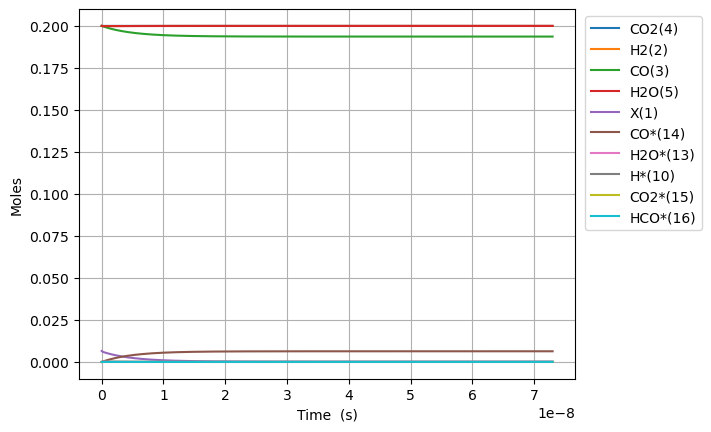

The data file committed next to this chart (first rows):
Time (s), Volume (m^3), N2, Ne, X(1), H2(2), CO(3), CO2(4), H2O(5), CH2O(6), HCOOH(7), CH3OH(8), HCOOCH3(9), H*(10), O*(11), OH*(12), H2O*(13), CO*(14), CO2*(15), HCO*(16), HCOO*(17), COOH*(18), HCOOH*(19), CH2O*(20)
0.0, 0.002217, 0.2, 0.0, 0.006525, 0.2, 0.2, 0.2, 0.2, 0.0, 0.0, 0.0, 0.0, 0.0, 0.0, 0.0, 0.0, 0.0, 0.0, 0.0, 0.0, 0.0, 0.0, 0.0
1.0177106498473434e-24, 0.002217, 0.2, 0.0, 0.006525, 0.2, 0.2, 0.2, 0.2, 7.705736744807568e-62, 1.3881474494231121e-49, 1.6888695640680003e-136, -4.2219002499847276e-175, 6.675021715037174e-19, 1.5351057824818892e-25, 5.171974879627063e-45, 2.6166868064045535e-18, 1.3990232018796726e-18, 1.1161146684604468e-20, 5.2920188876231415e-55, 2.4874541598873604e-48, 2.4722133132637713e-48, 1.515020939229438e-67, 9.95606602278753e-79
2.8495898195725616e-24, 0.002217, 0.2, 0.0, 0.006525, 0.2, 0.2, 0.2, 0.2, 2.1576062885461186e-61, 3.886812858384713e-49, 4.053052118558173e-134, 2.1874226305908915e-172, 1.8690060802104054e-18, 4.2982961909492825e-25, 3.1238728272975643e-44, 7.326723057932614e-18, 3.917264965263082e-18, 3.125121071688377e-20, 7.99729841921691e-54, 1.5182046408391696e-47, 1.495172672974778e-47, 9.150726472463565e-67, 3.056892296206213e-77
6.513348159022998e-24, 0.002217, 0.2, 0.0, 0.006525, 0.2, 0.2, 0.2, 0.2, 4.931671516676843e-61, 8.884143676307916e-49, 1.922832964839485e-131, 9.525793459832753e-169, 4.2720138976237704e-18, 9.824677007884043e-25, 1.5040102949996927e-43, 1.674679556098817e-17, 8.95374849202989e-18, 7.143133878140743e-20, 8.603128665580334e-53, 7.465742383092798e-47, 7.217974982393191e-47, 4.405680890555845e-66, 6.859764715078739e-76
1.384086483792387e-23, 0.002217, 0.2, 0.0, 0.006525, 0.2, 0.2, 0.2, 0.2, 1.0479801972938291e-60, 1.8878805312154316e-48, 6.758802046559076e-129, 1.6654399417626976e-165, 9.078029532450449e-18, 2.0877438641753445e-24, 6.568408097168779e-43, 3.5586940567097e-17, 1.9026715545563452e-17, 1.517915949103149e-19, 7.90775742917467e-52, 3.3969290144470706e-46, 3.1691880866270185e-46, 1.9240765920739134e-65, 1.332378540320832e-74
2.8495898195725615e-23, 0.002217, 0.2, 0.0, 0.006525, 0.2, 0.2, 0.2, 0.2, 2.1576062885461185e-60, 3.8868128583847126e-48, 2.13423792463258e-126, 2.3186214578446425e-162, 1.8690060802103612e-17, 4.2982961909491806e-24, 2.7421810812162692e-42, 7.326723057930559e-17, 3.917264965263037e-17, 3.1251210716757056e-19, 6.765252967280924e-51, 1.532022356137697e-45, 1.337185197784911e-45, 8.032641013067228e-65, 2.478691010931686e-73
5.78059649113291e-23, 0.002217, 0.2, 0.0, 0.006525, 0.2, 0.2, 0.2, 0.2, 4.3768584710506976e-60, 7.884677512723271e-48, 6.678604775319846e-124, 3.031424088962567e-159, 3.791412334140913e-17, 8.719400844496668e-24, 1.1202704468588436e-41, 1.4862781060368632e-16, 7.946451786676334e-17, 6.339531316798444e-19, 5.593641980485623e-50, 7.189072128235645e-45, 5.5781208285327415e-45, 3.281595949512795e-64, 4.712582925409239e-72
1.1642609834253608e-22, 0.002217, 0.2, 0.0, 0.006525, 0.2, 0.2, 0.2, 0.2, 8.815362836059852e-60, 1.588040682140038e-47, 2.21042706781093e-121, 4.083779972031454e-156, 7.636224842001697e-17, 1.756161015159091e-23, 4.5283122621715043e-41, 2.993489706523022e-16, 1.600482542950259e-16, 1.2768351806954429e-18, 4.548656761672804e-49, 3.6579590005687633e-44, 2.347960163352373e-44, 1.3264735486152615e-63, 9.62195143005486e-71
2.3366636520495003e-22, 0.002217, 0.2, 0.0, 0.006525, 0.2, 0.2, 0.2, 0.2, 1.769237156607815e-59, 3.187186543875455e-47, 8.058745973985351e-119, 5.983603044832784e-153, 1.5325849857721996e-16, 3.524602876577646e-23, 1.820814444486073e-40, 6.007912907489517e-16, 3.212157271515374e-16, 2.5625992786908435e-18, 3.668656464695895e-48, 2.0756113757058298e-43, 1.019049864802813e-43, 5.333691779392831e-63, 2.1803954311904328e-69
4.681468989297779e-22, 0.002217, 0.2, 0.0, 0.006525, 0.2, 0.2, 0.2, 0.2, 3.5446389026114705e-59, 6.385478267346274e-47, 3.2703895470673577e-116, 9.7081214688766e-150, 3.0705099889157484e-16, 7.061486599413584e-23, 7.302280302418273e-40, 1.203675930939921e-15, 6.43550672864506e-16, 5.134127474538457e-18, 2.9468643825399636e-47, 1.317484978439292e-42, 4.687973295423051e-43, 2.1390489433616717e-62, 5.518937736843614e-68
9.371079663794337e-22, 0.002217, 0.2, 0.0, 0.006525, 0.2, 0.2, 0.2, 0.2, 7.095442394618766e-59, 1.2782061714287854e-46, 1.4525990455296466e-113, 1.721772241077169e-146, 6.146359995200804e-16, 1.413525404508077e-22, 2.9247209708410432e-39, 2.4094452113125425e-15, 1.2882205642902257e-15, 1.027718386566093e-17, 2.3622765512475023e-46, 9.162445082055486e-42, 2.359163351216479e-42, 8.567352870374842e-62, 1.531074561759017e-66
1.8750301012787453e-21, 0.002217, 0.2, 0.0, 0.006525, 0.2, 0.2, 0.2, 0.2, 1.4197049378633288e-58, 2.5575228608170757e-46, 6.865808918942355e-111, 3.250389060397356e-143, 1.2298060007762747e-15, 2.828278893639638e-22, 1.1706505931730856e-38, 4.820983772020513e-15, 2.577560347140795e-15, 2.0563296645614868e-17, 1.8917371315805676e-45, 6.777896810309178e-41, 1.329754105265149e-41, 3.429173766199852e-61, 4.52213457103117e-65
3.750874371077369e-21, 0.002217, 0.2, 0.0, 0.006525, 0.2, 0.2, 0.2, 0.2, 2.8400263346662077e-58, 5.116156239593557e-46, 3.368529702761041e-108, 6.372855702045986e-140, 2.460146003285397e-15, 5.657785871895256e-22, 4.6841272201398203e-38, 9.644060893287373e-15, 5.156239912838452e-15, 4.113552219635872e-17, 1.5141564360259212e-44, 5.201276122491633e-40, 8.40554412833963e-41, 1.3721160982225223e-60, 1.3866079525521693e-63
7.502562910674616e-21, 0.002217, 0.2, 0.0, 0.006525, 0.2, 0.2, 0.2, 0.2, 5.6806691282718605e-58, 1.0233422997146118e-45, 1.6870560399000946e-105, 1.2760069039890862e-136, 4.9208260082905746e-15, 1.1316799828376476e-21, 1.8739559036526153e-37, 1.9290215135224758e-14, 1.0313599044219845e-14, 8.227997326119031e-17, 1.2116319160300566e-43, 4.07256017716342e-39, 5.83100313315633e-40, 5.489357231588921e-60, 4.3402993432288925e-62
1.500593998986911e-20, 0.002217, 0.2, 0.0, 0.006525, 0.2, 0.2, 0.2, 0.2, 1.1361954715482746e-57, 2.0467956512249643e-45, 8.541311136260808e-103, 2.5833671879686077e-133, 9.84218601824866e-15, 2.263482774121884e-21, 7.496433710549241e-37, 3.85825236167142e-14, 2.062831730692694e-14, 1.6456887524422905e-16, 9.694282546824272e-43, 3.2226539717791997e-38, 4.3073421968574423e-39, 2.1959210984777373e-59, 1.3733930989057693e-60
3.00126941482581e-20, 0.002217, 0.2, 0.0, 0.006525, 0.2, 0.2, 0.2, 0.2, 2.2724525889902834e-57, 4.093702354245031e-45, 4.3484547017625997e-100, 5.260097767488821e-130, 1.9684906037955763e-14, 4.5270883566423294e-21, 2.998695524792564e-36, 7.716714057015172e-14, 4.1257753832118364e-14, 3.2914667862380867e-16, 7.755916954736826e-42, 2.5639618656763698e-37, 3.302871998933122e-38, 8.784037915594354e-59, 4.370044962285632e-59
6.002620246503607e-20, 0.002217, 0.2, 0.0, 0.006525, 0.2, 0.2, 0.2, 0.2, 4.5449668238736327e-57, 8.187515760282609e-45, 2.2200806565881196e-97, 1.0741274466535855e-126, 3.937034607653367e-14, 9.054299521491106e-21, 1.1995026320985674e-35, 1.5433637443886138e-13, 8.251662688161017e-14, 6.583022830369765e-16, 6.204929936500049e-41, 2.0455015714084124e-36, 2.5850931368650763e-37, 3.51368384777531e-58, 1.394441833720867e-57
1.2005321909859203e-19, 0.002217, 0.2, 0.0, 0.006525, 0.2, 0.2, 0.2, 0.2, 9.089995293637751e-57, 1.6375142572347625e-44, 1.1350564396882765e-94, 2.1965876310391585e-123, 7.874122615034434e-14, 1.8108721850420212e-20, 4.7980594822519777e-35, 3.086748420236193e-13, 1.650343729770296e-13, 1.316613482479347e-15, 4.964022499173542e-40, 1.6341291411504728e-35, 2.045191601948449e-36, 1.4054866045866264e-57, 4.455844342619888e-56
2.401072523657039e-19, 0.002217, 0.2, 0.0, 0.006525, 0.2, 0.2, 0.2, 0.2, 1.8180052233161564e-56, 3.2750396196439453e-44, 5.8072810984115084e-92, 4.495271983066646e-120, 1.5748298628458515e-13, 3.621756650520464e-20, 1.919233670963922e-34, 6.173517765824892e-13, 3.300698651536119e-13, 2.633235843828228e-15, 3.9712494190731585e-39, 1.3063866479477208e-34, 1.6269993006630963e-35, 5.621997436774262e-57, 1.42484266049933e-54
4.802153188999277e-19, 0.002217, 0.2, 0.0, 0.006525, 0.2, 0.2, 0.2, 0.2, 3.636016611255438e-56, 6.550090344454533e-44, 2.9722014925149104e-89, 9.202748070868787e-117, 3.1496650649954437e-13, 7.243525580247829e-20, 7.676955138010541e-34, 1.2347056432576456e-12, 6.601408494497497e-13, 5.266480416382561e-15, 3.1770121024089165e-38, 1.0447301624442416e-33, 1.297936735237401e-34, 2.2489257587088234e-56, 4.557798832190315e-53
9.604314519683752e-19, 0.002217, 0.2, 0.0, 0.006525, 0.2, 0.2, 0.2, 0.2, 7.272039389550781e-56, 1.3100191794284804e-43, 1.5214284288752508e-86, 1.8842962381121958e-113, 6.299335467153737e-13, 1.4487063434784463e-19, 3.070786704427642e-33, 2.4694133668376245e-12, 1.3202828178139186e-12, 1.0532968960917569e-14, 2.5416147075320997e-37, 8.356124886804876e-33, 1.0368825645172617e-33, 8.99998032224561e-56, 1.458189685357687e-51
1.9208637181052704e-18, 0.002217, 0.2, 0.0, 0.006525, 0.2, 0.2, 0.2, 0.2, 1.4544085100231621e-55, 2.6200394702466745e-43, 7.78833070443747e-84, 3.858351655676856e-110, 1.259867626290675e-12, 2.897413912418522e-19, 1.2283160583266578e-32, 4.938828774916248e-12, 2.6405667536298293e-12, 2.1065943647693533e-14, 2.0332937742500158e-36, 6.683893724024178e-32, 8.289165435032841e-33, 3.613953907563738e-55, 4.665497924841461e-50
3.8417282503790606e-18, 0.002217, 0.2, 0.0, 0.006525, 0.2, 0.2, 0.2, 0.2, 2.9088186334884685e-55, 5.240080079879194e-43, 3.9867433627030217e-81, 2.199586456027537e-106, 2.51973578201585e-12, 5.794829042429561e-19, 4.913270560101989e-32, 9.877659434748163e-12, 5.281134621611943e-12, 4.213188341207355e-14, 1.6266358194718637e-35, 5.346201224283329e-31, 6.628929873627974e-32, 1.4904900122305562e-54, 1.4927053943817538e-48
7.683457314926641e-18, 0.002217, 0.2, 0.0, 0.006525, 0.2, 0.2, 0.2, 0.2, 5.817701506859912e-55, 1.0480162197702926e-42, 2.0404464731719824e-78, 4.504471218203974e-103, 5.039472079764486e-12, 1.158965927097434e-18, 1.9653123483466823e-31, 1.9755320129110707e-11, 1.0562270342977342e-11, 8.4263724504181e-14, 1.3013089704987991e-34, 4.2757777809710316e-30, 5.302111807235207e-31, 7.40064122729541e-54, 4.775352206448161e-47
1.5366915444021803e-17, 0.002217, 0.2, 0.0, 0.006525, 0.2, 0.2, 0.2, 0.2, 1.1639468055930184e-54, 2.0960355184350125e-42, 1.0439596814159484e-75, 9.218541136400509e-100, 1.00789446204549e-11, 2.3179319602147855e-18, 7.8612805135694205e-31, 3.951063901663094e-11, 2.112454172731282e-11, 1.685272529420651e-13, 1.0410472943289357e-33, 3.418841757858804e-29, 4.241162853386765e-30, 7.564084409388207e-53, 1.5273291887054023e-45
2.3050373573116964e-17, 0.002217, 0.2, 0.0, 0.006525, 0.2, 0.2, 0.2, 0.2, 1.7476855051468183e-54, 3.1440637280367155e-42, 9.085747537791656e-75, 5.885260586323713e-99, 1.5118417106338455e-11, 3.4768979807396226e-18, 1.670527306725117e-30, 5.926595540294662e-11, 3.168681305325299e-11, 2.52790627633898e-13, 3.0906092456794404e-33, 1.0146816804863938e-28, 1.2590388571042437e-29, 3.0063663049099845e-52, 7.305631640225639e-45
3.0733831702212125e-17, 0.002217, 0.2, 0.0, 0.006525, 0.2, 0.2, 0.2, 0.2, 2.3359837844805547e-54, 4.192114928017687e-42, 5.427117895072284e-74, 6.838555844349453e-98, 2.0157889537415145e-11, 4.635863988671034e-18, 2.8497316817294063e-30, 7.902126928805809e-11, 4.224908432079785e-11, 3.370538485799595e-13, 6.734274971064793e-33, 2.2103751821805266e-28, 2.7432927459855576e-29, 9.164851114596421e-52, 2.4174416371477235e-44
4.610074796040245e-17, 0.002217, 0.2, 0.0, 0.006525, 0.2, 0.2, 0.2, 0.2, 3.55169146073575e-54, 6.288389553849758e-42, 1.2786216799561607e-72, 6.0939088137871054e-96, 3.023683427094015e-11, 6.953795974974287e-18, 5.9000405330170785e-30, 1.185318911881088e-10, 6.337362671883735e-11, 5.055799296410385e-13, 1.9547522941578305e-32, 6.413392877668518e-28, 7.96258660292374e-29, 5.0326480517308205e-51, 1.4099025046882162e-43
6.146766421859276e-17, 0.002217, 0.2, 0.0, 0.006525, 0.2, 0.2, 0.2, 0.2, 4.8859963162103315e-54, 8.385101955393251e-42, 7.995249727504281e-72, 5.49460382829505e-95, 4.031577880292072e-11, 9.271727914957972e-18, 1.0034479650240187e-29, 1.5804250389034212e-10, 8.449816890213654e-11, 6.741054453264049e-13, 4.274822800503672e-32, 1.402024021457669e-27, 1.741269060171643e-28, 1.6461428304280312e-50, 4.689768879297461e-43
7.683458047678309e-17, 0.002217, 0.2, 0.0, 0.006525, 0.2, 0.2, 0.2, 0.2, 6.520176183795442e-54, 1.0482782972863059e-41, 3.855887838934456e-71, 4.0111972819561276e-94, 5.039472311896079e-11, 1.1589659805307295e-17, 1.5330505298539978e-29, 1.9755310673777312e-10, 1.0562271085535681e-10, 8.426303552539497e-13, 8.02014931896578e-32, 2.6293738437683898e-27, 3.266751737639659e-28, 4.403759465019818e-50, 1.2641838750001565e-42
1.0756841299316373e-16, 0.002217, 0.2, 0.0, 0.006525, 0.2, 0.2, 0.2, 0.2, 1.4423999854638253e-53, 1.4687660701783873e-41, 1.9682343069024435e-69, 5.1589556109812065e-92, 7.055261108965517e-11, 1.6225523433943762e-17, 2.9480402057594765e-29, 2.765742822492209e-10, 1.4787179405710862e-10, 1.1796783197980573e-12, 2.1944589300115615e-31, 7.186537245579377e-27, 8.937673126661578e-28, 2.5769693879285676e-49, 7.444148539236725e-42
1.3830224550954438e-16, 0.002217, 0.2, 0.0, 0.006525, 0.2, 0.2, 0.2, 0.2, 3.668287379114352e-53, 1.8916309360625794e-41, 1.4040640057014704e-68, 4.7936067493325537e-91, 9.071049818330031e-11, 2.0861386860896712e-17, 4.8348388394698835e-29, 3.555954177351247e-10, 1.901208763243885e-10, 1.5167238240668044e-12, 4.626186311838555e-31, 1.513510382169654e-26, 1.884031673463611e-27, 8.673625835226427e-49, 2.508847462017671e-41
1.9976991054230567e-16, 0.002217, 0.2, 0.0, 0.006525, 0.2, 0.2, 0.2, 0.2, 2.965118557575033e-52, 2.760350063373537e-41, 6.229037051978951e-67, 5.200361288323253e-89, 1.310262697398114e-10, 3.013311310953622e-17, 1.0023752619568553e-28, 5.136375686472763e-10, 2.746190380559279e-10, 2.190807452907743e-12, 1.411130275195536e-30, 4.6059086967087447e-26, 5.7459087630519035e-27, 5.920340365016622e-48, 1.712322940740526e-40
3.227052406078282e-16, 0.002217, 0.2, 0.0, 0.006525, 0.2, 0.2, 0.2, 0.2, 6.565037949443382e-51, 4.847001514499182e-41, 7.582308522207148e-65, 1.619707997416774e-86, 2.1165780232979048e-10, 4.867656318383614e-17, 2.6063370728861703e-28, 8.297213902373672e-10, 4.436153503070225e-10, 3.5389451926272237e-12, 6.123014418270295e-30, 1.9882852746346546e-25, 2.492280874616419e-26, 7.438807491774392e-47, 2.146850100906885e-39
5.685759007388734e-16, 0.002217, 0.2, 0.0, 0.006525, 0.2, 0.2, 0.2, 0.2, 2.427243582340741e-49, 1.6204994601639461e-40, 1.744110395506101e-62, 1.1011645140714516e-83, 3.729208254178549e-10, 8.57634536249778e-17, 8.079417976874155e-28, 1.4618871125018716e-09, 7.816079299617209e-10, 6.2351026059860034e-12, 3.4616834885179383e-29, 1.1121180610145673e-24, 1.4079472888603146e-25, 1.4177801331053873e-45, 4.0705788687024955e-38
1.0603172210009637e-15, 0.002217, 0.2, 0.0, 0.006525, 0.2, 0.2, 0.2, 0.2, 1.1514957274602444e-47, 2.1676931471047692e-39, 5.712708226453432e-60, 1.6141178192590469e-80, 6.954467032260133e-10, 1.5993719555287598e-16, 2.80898672578149e-27, 2.7262108734176255e-09, 1.4575929098819293e-09, 1.162694520705285e-11, 2.301771006301671e-28, 7.238263995291222e-24, 9.347356597446504e-25, 3.4253615567227575e-44, 9.732411406852101e-37
2.043799861525144e-15, 0.002217, 0.2, 0.0, 0.006525, 0.2, 0.2, 0.2, 0.2, 6.1369786620516075e-46, 5.450336676650438e-38, 2.2248124405687904e-57, 2.373150309859849e-77, 1.3404977853664328e-09, 3.082845225944589e-16, 1.0439722998332963e-26, 5.254827661152539e-09, 2.8095621521708712e-09, 2.240874181350369e-11, 1.6739595181383376e-27, 5.0489325687109975e-23, 6.77680994544855e-24, 9.34091511893002e-43, 2.601336506777412e-35
4.010765142573505e-15, 0.002217, 0.2, 0.0, 0.006525, 0.2, 0.2, 0.2, 0.2, 3.3844936003655834e-44, 1.5053030860172535e-36, 9.138383652319676e-55, 3.786416712036183e-74, 2.630597255709032e-09, 6.049785414471651e-16, 4.0239244556389407e-26, 1.0311938302972009e-08, 5.51349776658239e-09, 4.3964783091094226e-11, 1.2759067909130873e-26, 3.5559833033343053e-22, 5.133498678913435e-23, 2.674268196713324e-41, 7.179042835665356e-34
5.9777304236218664e-15, 0.002217, 0.2, 0.0, 0.006525, 0.2, 0.2, 0.2, 0.2, 2.2410914787328284e-43, 8.170949370491438e-36, 1.0092884983368636e-53, 5.1631459578220727e-73, 3.920693134088547e-09, 9.016717029159508e-16, 8.945346392832484e-26, 1.5368885036820628e-08, 8.217429554156823e-09, 6.551075831528978e-11, 3.9979561958048563e-26, 1.0577946689522691e-21, 1.6018238760492683e-22, 1.4729077262011016e-40, 3.8878671853264584e-33
7.944695704670228e-15, 0.002217, 0.2, 0.0, 0.006525, 0.2, 0.2, 0.2, 0.2, 9.06361787328481e-43, 2.8296880112890214e-35, 6.981216985585987e-53, 6.480189364194317e-72, 5.2107854204414955e-09, 1.1983639924564433e-15, 1.5812517847985788e-25, 2.0425667867673675e-08, 1.0921357514965928e-08, 8.704667194670742e-11, 9.060853165825957e-26, 2.2844712960597852e-21, 3.6158409179973977e-22, 5.190491227651079e-40, 1.3426945902125413e-32
9.911660985718588e-15, 0.002217, 0.2, 0.0, 0.006525, 0.2, 0.2, 0.2, 0.2, 2.7947065088159953e-42, 7.617943612450465e-35, 3.679070174377015e-52, 5.889496050546389e-71, 6.5008741147022364e-09, 1.49505539503216e-15, 2.4629863197708463e-25, 2.5482286800673105e-08, 1.3625281649083845e-08, 1.0857252859492528e-10, 1.7216586694771326e-25, 4.1422798799717055e-21, 6.843128155381719e-22, 1.4239887004042913e-39, 3.603760355853163e-32
1.384559154781531e-14, 0.002217, 0.2, 0.0, 0.006525, 0.2, 0.2, 0.2, 0.2, 1.6368934976715394e-41, 3.4893260466608115e-34, 6.575472935570739e-51, 2.5651747838330257e-69, 9.08104072670375e-09, 2.0884354835346456e-15, 4.8131479912816e-25, 3.5595032992174245e-08, 1.9033118437520973e-08, 1.5159408802291926e-10, 4.55954056994913e-25, 1.0034559933989379e-20, 1.797887426476383e-21, 6.795616062355996e-39, 1.639114743544798e-31
1.7779522109912033e-14, 0.002217, 0.2, 0.0, 0.006525, 0.2, 0.2, 0.2, 0.2, 5.984345850273773e-41, 1.072318109133912e-33, 4.183557574515314e-50, 2.42233657694175e-68, 1.166119296956671e-08, 2.681811847822154e-15, 7.948567922324742e-25, 4.5707123652558374e-08, 2.4440939920062696e-08, 1.9457547353596613e-10, 9.51674031066215e-25, 1.9267821674011247e-20, 3.723620864042983e-21, 2.149673645551878e-38, 5.00836337187467e-31
2.1713452672008757e-14, 0.002217, 0.2, 0.0, 0.006525, 0.2, 0.2, 0.2, 0.2, 1.7098339334172129e-40, 2.638422851051247e-33, 1.899662565086856e-49, 1.595571183880636e-67, 1.4241330842737085e-08, 3.275184360926034e-15, 1.187298143004732e-24, 5.5818558825234246e-08, 2.9848746097334836e-08, 2.375167239890218e-10, 1.72285696206611e-24, 3.219241581360974e-20, 6.688760033159337e-21, 5.4285229075954e-38, 1.2252752764324591e-30
2.564738323410548e-14, 0.002217, 0.2, 0.0, 0.006525, 0.2, 0.2, 0.2, 0.2, 4.18359212789213e-40, 5.615359929567134e-33, 7.220647036773163e-49, 8.462959711577382e-67, 1.6821454345665627e-08, 3.8685528969486974e-15, 1.6590091949354705e-24, 6.592933855324128e-08, 3.525653696995784e-08, 2.804178778676996e-10, 2.832519264863076e-24, 4.896369645479933e-20, 1.0909450625142256e-20, 1.1846879463154838e-37, 2.591881896300483e-30
3.1306649602712494e-14, 0.002217, 0.2, 0.0, 0.006525, 0.2, 0.2, 0.2, 0.2, 1.2877485664390874e-39, 1.403488470520274e-32, 4.6748188587758727e-48, 8.842757545183198e-66, 2.0533138315068453e-08, 4.722152660642714e-15, 2.4773617462871196e-24, 8.047333528806379e-08, 4.3036039665582765e-08, 3.420642817604317e-10, 5.144636809673657e-24, 7.990558714275586e-20, 1.9576063456384917e-20, 3.062717902315261e-37, 6.41136995265231e-30
3.6965915971319506e-14, 0.002217, 0.2, 0.0, 0.006525, 0.2, 0.2, 0.2, 0.2, 3.276917661175977e-39, 2.9911036066226906e-32, 2.0694526604748504e-47, 5.4950116856012e-65, 2.424479254247526e-08, 5.575743579326375e-15, 3.461570534313765e-24, 9.501597578560289e-08, 5.081551069115715e-08, 4.0362789296628704e-10, 8.464976002208827e-24, 1.1908659417937515e-19, 3.182078319031136e-20, 6.694230210030238e-37, 1.3526030767768406e-29
4.262518233992652e-14, 0.002217, 0.2, 0.0, 0.006525, 0.2, 0.2, 0.2, 0.2, 7.180545668724925e-39, 5.677966604144732e-32, 6.729068112946924e-47, 2.3046272315734235e-64, 2.7956417026303678e-08, 6.429325290295967e-15, 4.612702152242389e-24, 1.0955726016982986e-07, 5.859495004846789e-08, 4.651088219814337e-10, 1.2975294774952593e-23, 1.6660133685936091e-19, 4.8190616775548664e-20, 1.2968432817191475e-36, 2.543071344072198e-29
5.3943715077140545e-14, 0.002217, 0.2, 0.0, 0.006525, 0.2, 0.2, 0.2, 0.2, 2.607292403839691e-38, 1.625296848963262e-31, 4.825092568768768e-46, 2.7234917374311625e-63, 3.537957675686969e-08, 8.136459632678882e-15, 7.420015927383523e-24, 1.3863576109609552e-07, 7.415373376547204e-08, 5.878230762589538e-10, 2.6296217936126104e-23, 2.8672490382194825e-19, 9.534400962542115e-20, 3.8266329718813104e-36, 7.141346007360485e-29
6.526224781435456e-14, 0.002217, 0.2, 0.0, 0.006525, 0.2, 0.2, 0.2, 0.2, 7.146273871039763e-38, 3.7469809121326245e-31, 2.0603530774438274e-45, 1.5952599088668574e-62, 4.280261749406241e-08, 9.843552776814449e-15, 1.0907860893986312e-23, 1.677088390616691e-07, 8.971239083093192e-08, 7.102079287338812e-10, 4.6567713608875787e-23, 4.403489284180428e-19, 1.6495132715350914e-19, 8.999399842303703e-36, 1.6184300106141452e-28
7.658078055156859e-14, 0.002217, 0.2, 0.0, 0.006525, 0.2, 0.2, 0.2, 0.2, 1.6441670044900296e-37, 7.501035889891955e-31, 6.863135301743051e-45, 7.105768548259668e-62, 5.022553922517564e-08, 1.1550601811951793e-14, 1.5084792176755614e-23, 1.9677649506114928e-07, 1.0527092125917945e-07, 8.322642611961349e-10, 7.525131100001774e-23, 6.273444917313197e-19, 2.605511511755783e-19, 1.8249771709549283e-35, 3.1882509189200934e-28
8.789931328878262e-14, 0.002217, 0.2, 0.0, 0.006525, 0.2, 0.2, 0.2, 0.2, 3.3646772298913248e-37, 1.3613851630368956e-30, 1.9666490616661088e-44, 2.661883409325696e-61, 5.764834193749684e-08, 1.3257603826861595e-14, 1.995936400648502e-23, 2.258387300891498e-07, 1.2082932506454464e-07, 9.539929529777187e-10, 1.1381031043300914e-22, 8.475390335784751e-19, 3.852862404342724e-19, 3.3343743020482665e-35, 5.697066119151396e-28
9.921784602599664e-14, 0.002217, 0.2, 0.0, 0.006525, 0.2, 0.2, 0.2, 0.2, 6.316095029459677e-37, 2.2970401722130823e-30, 5.0242926395457085e-44, 8.653932593138648e-61, 6.507102561830917e-08, 1.4964555910262667e-14, 2.5540128594237208e-23, 2.548955451401643e-07, 1.36387602261354e-07, 1.0753948809385015e-09, 1.6370952419635804e-22, 1.1007967112705988e-18, 5.419617712709977e-19, 5.631606911793254e-35, 9.468419713833909e-28
1.218549115004247e-13, 0.002217, 0.2, 0.0, 0.006525, 0.2, 0.2, 0.2, 0.2, 1.843198616331898e-36, 5.572114714299532e-30, 2.602059906176163e-43, 7.179409218058267e-60, 7.991603583453149e-08, 1.8378298639692404e-14, 3.8854428731173346e-23, 3.129929192878442e-07, 1.6750377688658247e-07, 1.317221941046462e-09, 3.0339353022460034e-22, 1.7060140367286378e-18, 9.611366712901617e-19, 1.3504540339808061e-34, 2.2316891727604848e-27
1.4449197697485274e-13, 0.002217, 0.2, 0.0, 0.006525, 0.2, 0.2, 0.2, 0.2, 4.4581631756780465e-36, 1.159061627071793e-29, 9.7147083127815e-43, 3.7230345190334883e-59, 9.476056977205866e-08, 2.179180671582828e-14, 5.509605510294524e-23, 3.7106862545579186e-07, 1.9861944524937864e-07, 1.5577524099735636e-09, 5.060462993164059e-22, 2.4420106804432674e-18, 1.5355773472314858e-18, 2.748323808737256e-34, 4.52205970047771e-27
1.671290424492808e-13, 0.002217, 0.2, 0.0, 0.006524, 0.2, 0.2, 0.2, 0.2, 9.43598212748704e-36, 2.1623074613900733e-29, 2.921279020435164e-42, 1.4705945617307004e-58, 1.0960462732906233e-07, 2.5205056858371423e-14, 7.433332857158981e-23, 4.291226715924251e-07, 2.2973460746418257e-07, 1.7969932194107727e-09, 7.834308576182661e-22, 3.3077177760156696e-18, 2.2794844573080476e-18, 4.986871174506285e-34, 8.237811449401891e-27
1.8976610792370885e-13, 0.002217, 0.2, 0.0, 0.006524, 0.2, 0.2, 0.2, 0.2, 1.8098241406493036e-35, 3.720676832241048e-29, 7.56372832498341e-42, 4.8483062738998165e-58, 1.244482084036658e-07, 2.8618025790859536e-14, 9.663452961227467e-23, 4.871550656431517e-07, 2.608492636453629e-07, 2.0349512640675226e-09, 1.1473309229102209e-21, 4.302056792204952e-18, 3.2042910871112005e-18, 8.317080910670667e-34, 1.387029597864942e-26
2.35040238872565e-13, 0.002217, 0.2, 0.0, 0.006524, 0.2, 0.2, 0.2, 0.2, 5.40487125950133e-35, 9.255924567962537e-29, 3.8266711591503325e-41, 3.911099779969049e-57, 1.5413394069791228e-07, 3.544302693994937e-14, 1.507016379808554e-22, 6.031549292539523e-07, 3.2307705836397675e-07, 2.507046453394531e-09, 2.181917284014049e-21, 6.672507750940098e-18, 5.63198626513261e-18, 1.9329139926198465e-33, 3.320581425642892e-26
2.803143698214211e-13, 0.002217, 0.2, 0.0, 0.006524, 0.2, 0.2, 0.2, 0.2, 1.3231619046302636e-34, 1.9544155908908314e-28, 1.405962437197387e-40, 2.0163728865410776e-56, 1.8381776583878508e-07, 4.22666240361555e-14, 2.1784282585649684e-22, 7.190682797925128e-07, 3.853028303187606e-07, 2.9740924007396074e-09, 3.70449017927511e-21, 9.54513906790605e-18, 8.87042607378941e-18, 3.805251088625457e-33, 6.786882920594173e-26
3.255885007702772e-13, 0.002217, 0.2, 0.0, 0.006524, 0.2, 0.2, 0.2, 0.2, 2.822050393777312e-34, 3.6806114859600394e-28, 4.183401438697981e-40, 7.958616957936011e-56, 2.1349968300946807e-07, 4.9088631031162974e-14, 2.98602899685861e-22, 8.348951807158429e-07, 4.475265804221321e-07, 3.4361429479556093e-09, 5.81006055051021e-21, 1.2911857677364518e-17, 1.2949865212809157e-17, 6.685792296557989e-33, 1.243000538954985e-25
... 3,389 more rows
